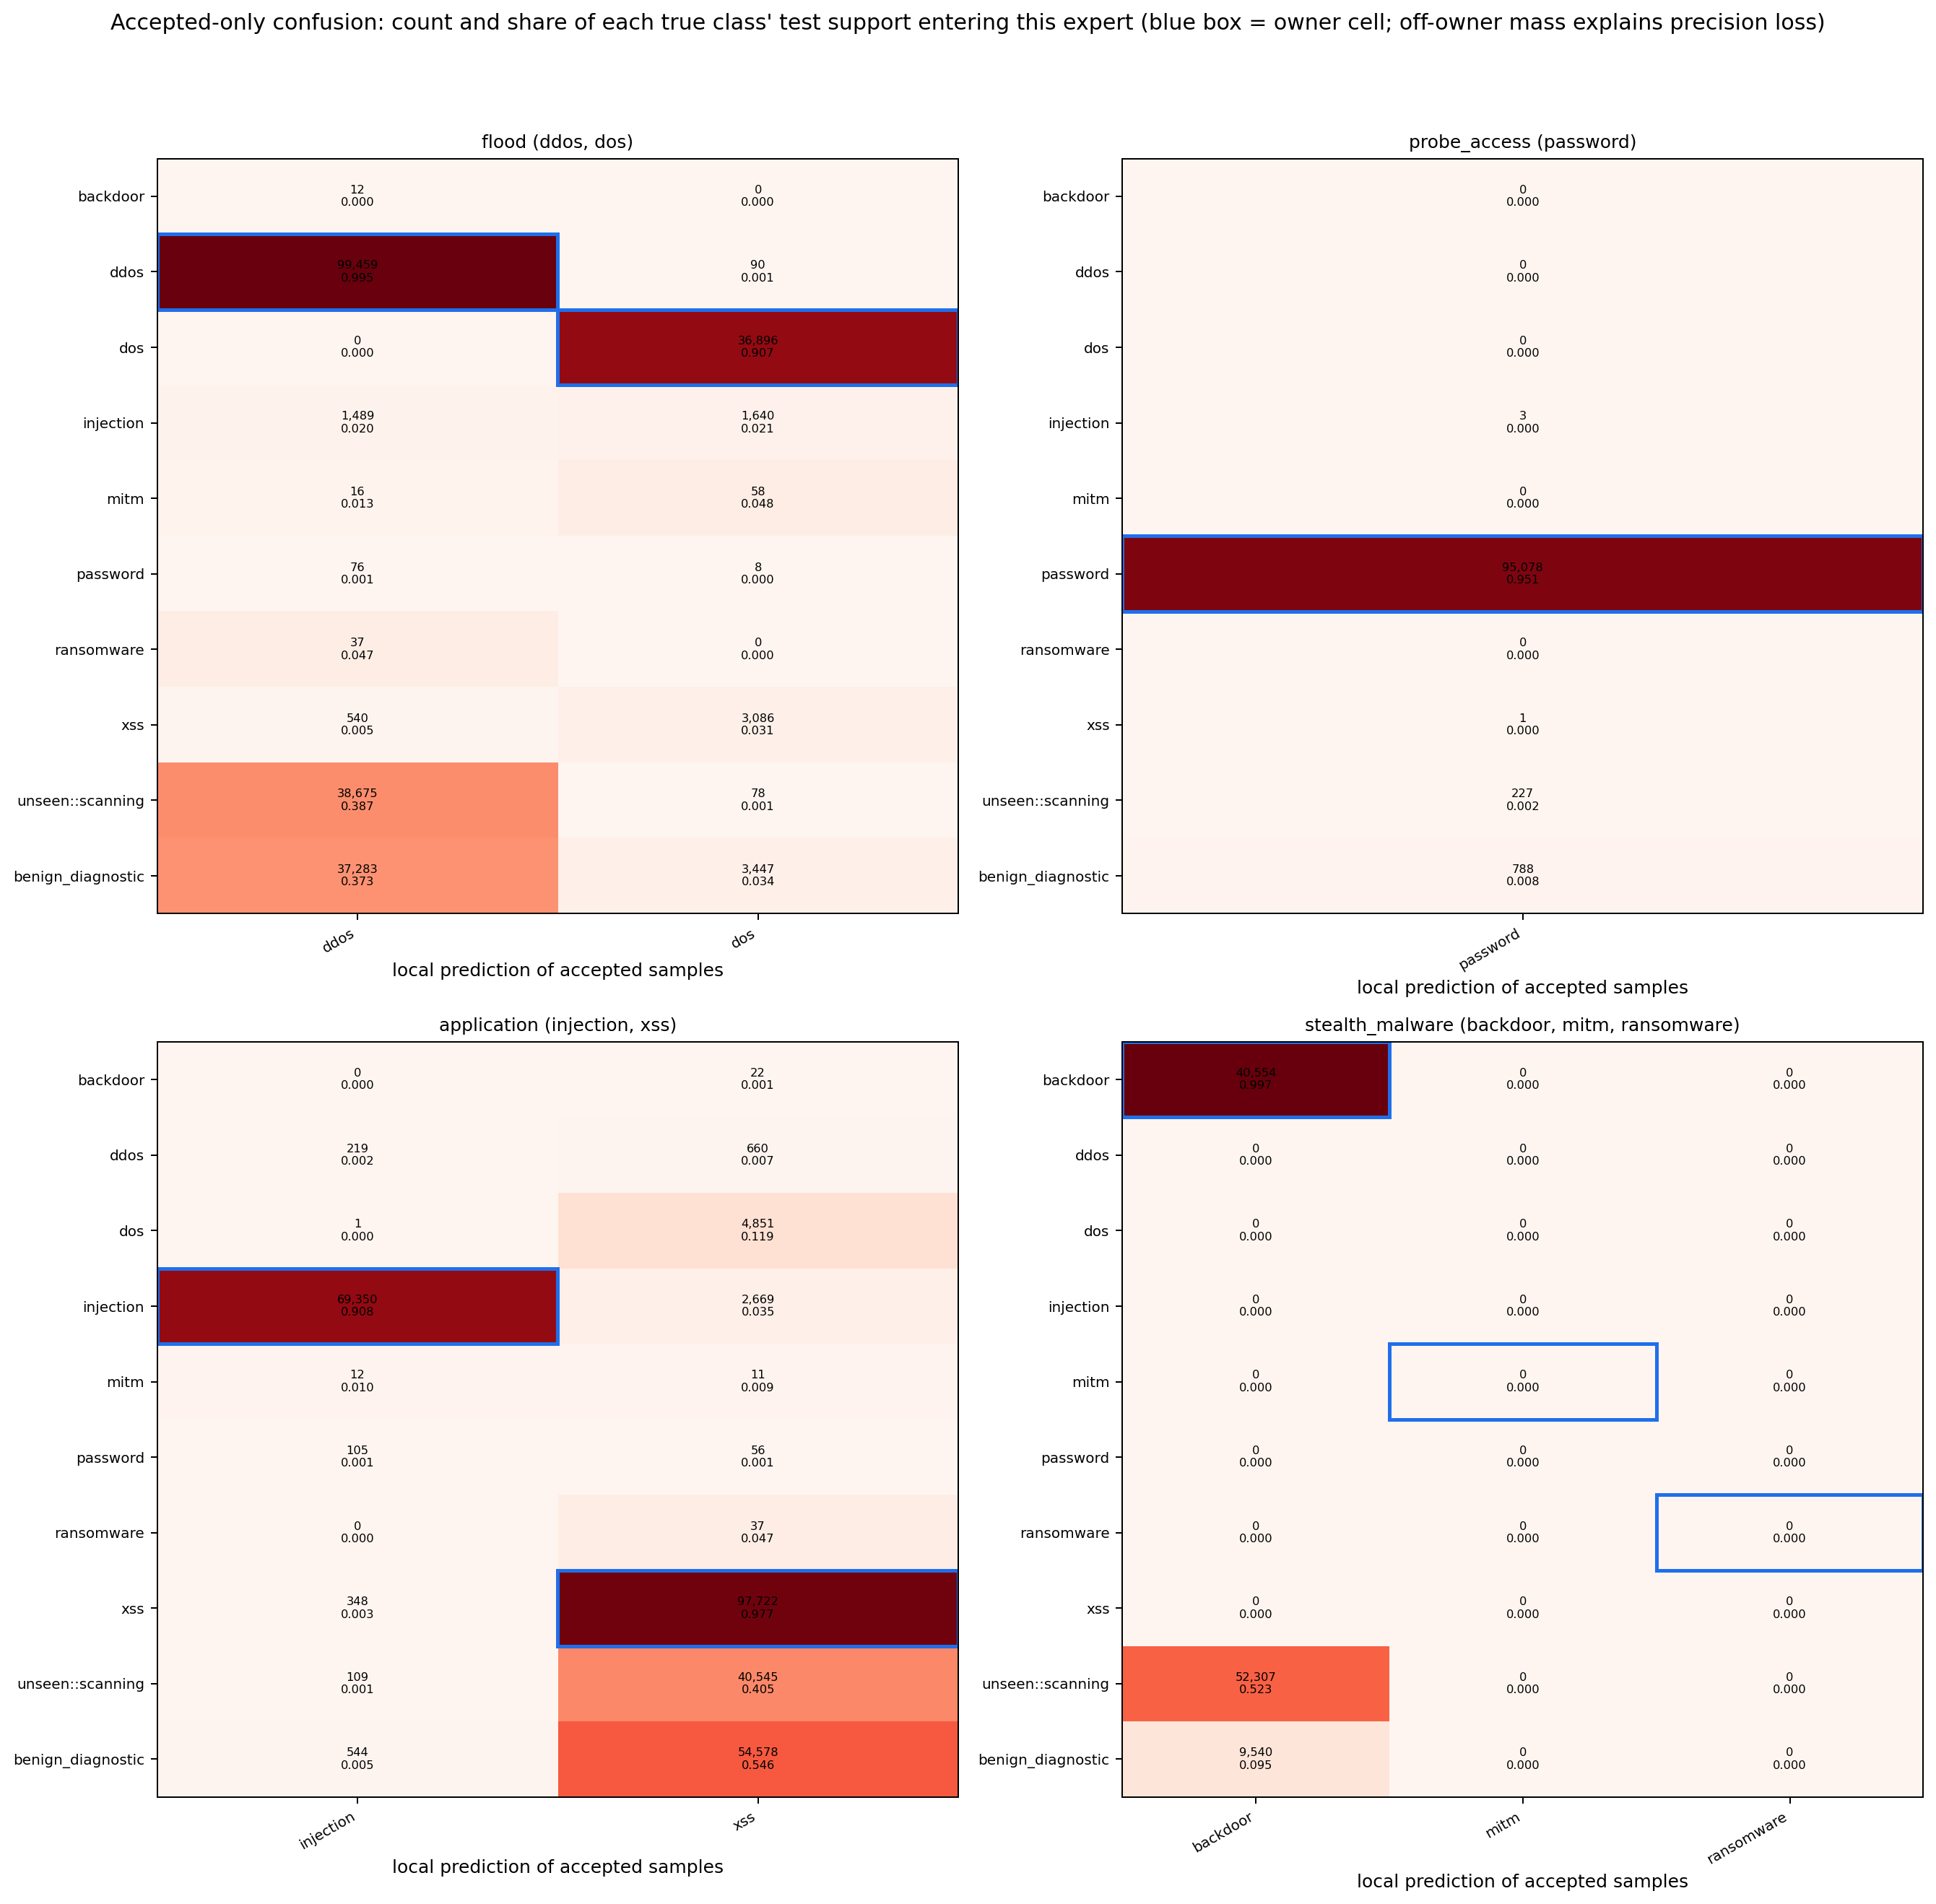

The table this chart was drawn from, first rows:
expert, true_class, true_role, predicted_class, count, true_class_test_support, share_of_test_support
flood, backdoor, target known, ddos, 12, 40678, 0.000295
flood, ddos, target known, ddos, 99459, 100000, 0.9946
flood, ddos, target known, dos, 90, 100000, 0.0009
flood, dos, target known, dos, 36896, 40692, 0.9067
flood, injection, target known, ddos, 1489, 76356, 0.0195
flood, injection, target known, dos, 1640, 76356, 0.02148
flood, mitm, target known, ddos, 16, 1204, 0.01329
flood, mitm, target known, dos, 58, 1204, 0.04817
flood, password, target known, ddos, 76, 100000, 0.00076
flood, password, target known, dos, 8, 100000, 8e-05
flood, ransomware, target known, ddos, 37, 795, 0.04654
flood, xss, target known, ddos, 540, 100000, 0.0054
flood, xss, target known, dos, 3086, 100000, 0.03086
flood, unseen::scanning, target unseen, ddos, 38675, 100000, 0.3867
flood, unseen::scanning, target unseen, dos, 78, 100000, 0.00078
flood, benign_diagnostic, benign diagnostic, ddos, 37283, 100000, 0.3728
flood, benign_diagnostic, benign diagnostic, dos, 3447, 100000, 0.03447
probe_access, injection, target known, password, 3, 76356, 3.928964325003929e-05
probe_access, password, target known, password, 95078, 100000, 0.9508
probe_access, xss, target known, password, 1, 100000, 1e-05
probe_access, unseen::scanning, target unseen, password, 227, 100000, 0.00227
probe_access, benign_diagnostic, benign diagnostic, password, 788, 100000, 0.00788
application, backdoor, target known, xss, 22, 40678, 0.0005408
application, ddos, target known, injection, 219, 100000, 0.00219
application, ddos, target known, xss, 660, 100000, 0.0066
application, dos, target known, injection, 1, 40692, 2.457485500835545e-05
application, dos, target known, xss, 4851, 40692, 0.1192
application, injection, target known, injection, 69350, 76356, 0.9082
application, injection, target known, xss, 2669, 76356, 0.03495
application, mitm, target known, injection, 12, 1204, 0.009967
application, mitm, target known, xss, 11, 1204, 0.009136
application, password, target known, injection, 105, 100000, 0.00105
application, password, target known, xss, 56, 100000, 0.00056
application, ransomware, target known, xss, 37, 795, 0.04654
application, xss, target known, injection, 348, 100000, 0.00348
application, xss, target known, xss, 97722, 100000, 0.9772
application, unseen::scanning, target unseen, injection, 109, 100000, 0.00109
application, unseen::scanning, target unseen, xss, 40545, 100000, 0.4054
application, benign_diagnostic, benign diagnostic, injection, 544, 100000, 0.00544
application, benign_diagnostic, benign diagnostic, xss, 54578, 100000, 0.5458
stealth_malware, backdoor, target known, backdoor, 40554, 40678, 0.997
stealth_malware, unseen::scanning, target unseen, backdoor, 52307, 100000, 0.5231
stealth_malware, benign_diagnostic, benign diagnostic, backdoor, 9540, 100000, 0.0954
